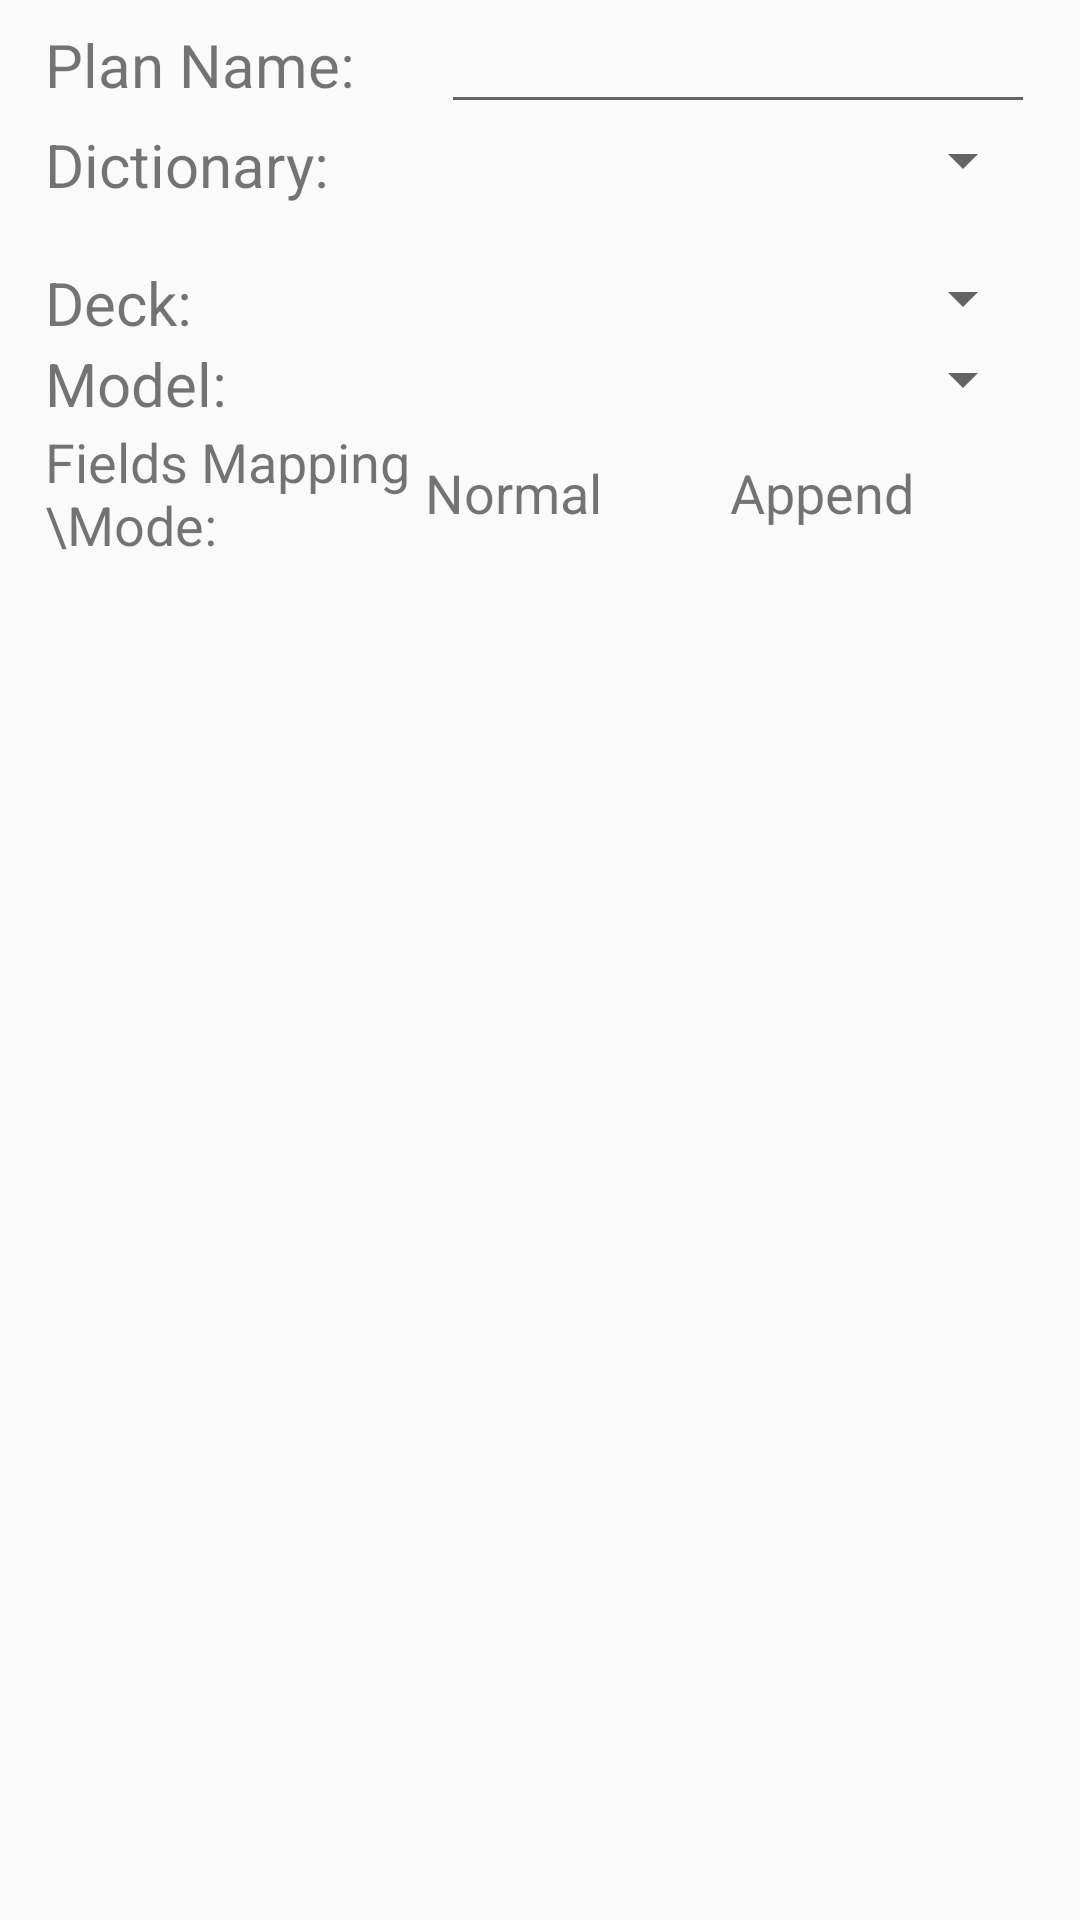

Write the Android layout XML for this screen, with the resource values it uses.
<!-- AndroidManifest.xml: application theme AppTheme -->
<!-- res/layout/activity_plan_editor.xml -->
<?xml version="1.0" encoding="utf-8"?>
<ScrollView android:layout_width="match_parent"
    android:layout_height="match_parent"
    xmlns:android="http://schemas.android.com/apk/res/android">
        <LinearLayout
            android:layout_width="match_parent"
            android:layout_height="match_parent"
            android:orientation="vertical"
            android:layout_marginLeft="15dp"
            android:layout_marginRight="15dp"
            >
            <LinearLayout
                android:layout_width="match_parent"
                android:layout_height="wrap_content"
                android:orientation="horizontal"
                >
                <TextView
                    android:layout_width="0dp"
                    android:layout_weight="4"
                    android:layout_height="wrap_content"
                    android:text="@string/tv_plan_name"
                    android:textSize="20sp"
                    />
                <EditText
                    android:layout_width="0dp"
                    android:layout_weight="6"
                    android:layout_height="wrap_content"
                    android:id="@+id/text_edit_plan_name"
                    android:inputType="text"
                    android:imeOptions="actionDone"
                    />
            </LinearLayout>
            <LinearLayout
                android:layout_width="match_parent"
                android:layout_height="wrap_content">
                <TextView
                    android:layout_width="0dp"
                    android:layout_weight="4"
                    android:layout_height="wrap_content"
                    android:text="@string/tv_choose_dictionary"
                    android:textSize="20sp"
                    />
                <Spinner
                    android:layout_width="0dp"
                    android:layout_height="wrap_content"
                    android:layout_weight="6"
                    android:id="@+id/dictionary_spinner"
                    >
                </Spinner>
            </LinearLayout>
            <TextView
                android:layout_width="match_parent"
                android:layout_height="wrap_content"
                android:id="@+id/text_view_dictionary_introduction"
                />

            <LinearLayout
                android:layout_width="match_parent"
                android:layout_height="wrap_content"
                android:orientation="horizontal"
                >
                <TextView
                    android:layout_width="0dp"
                    android:layout_weight="4"
                    android:layout_height="wrap_content"
                    android:text="@string/tv_select_deck"
                    android:textSize="20sp" />
                <Spinner
                    android:id="@+id/deck_spinner"
                    android:layout_width="0dp"
                    android:layout_weight="6"
                    android:layout_height="wrap_content"></Spinner>
            </LinearLayout>

            <LinearLayout
                android:layout_width="match_parent"
                android:layout_height="wrap_content"
                android:orientation="horizontal"
                >
                <TextView
                    android:layout_width="0dp"
                    android:layout_weight="4"
                    android:layout_height="wrap_content"
                    android:text="@string/tv_select_model"
                    android:textSize="20sp" />

                <Spinner
                    android:id="@+id/model_spinner"
                    android:layout_width="0dp"
                    android:layout_weight="6"
                    android:layout_height="wrap_content"></Spinner>
            </LinearLayout>

            <View style="@style/Divider"/>

            <LinearLayout
                android:layout_width="match_parent"
                android:layout_height="wrap_content"
                android:orientation="horizontal"
                >
                <TextView
                    android:layout_width="0dp"
                    android:layout_weight="5"
                    android:layout_height="wrap_content"
                    android:textSize="18sp"
                    android:text="@string/str_field_map"
                    />

                <TextView
                    android:layout_width="0dp"
                    android:layout_weight="4"
                    android:layout_height="match_parent"
                    android:gravity="center_vertical"
                    android:textSize="18sp"
                    android:text="@string/str_field_map_normal"
                    />

                <TextView
                    android:layout_width="0dp"
                    android:layout_weight="4"
                    android:layout_height="match_parent"
                    android:gravity="center_vertical"
                    android:textSize="18sp"
                    android:text="@string/str_field_map_append"
                    />
            </LinearLayout>

            <androidx.recyclerview.widget.RecyclerView
                android:layout_width="match_parent"
                android:layout_height="wrap_content"
                android:layout_weight="1"
                android:id="@+id/recycler_view_fields_map"
                >
            </androidx.recyclerview.widget.RecyclerView>
        </LinearLayout>
    </ScrollView>
<!-- resources referenced by this layout -->
<resources>
  <string name="str_field_map">Fields Mapping\\Mode:</string>
  <string name="str_field_map_append">Append</string>
  <string name="str_field_map_normal">Normal</string>
  <string name="tv_choose_dictionary">Dictionary:</string>
  <string name="tv_plan_name">Plan Name:</string>
  <string name="tv_select_deck">Deck:</string>
  <string name="tv_select_model">Model:</string>
  <style name="Divider">
          <item name="android:layout_width">match_parent</item>
          <item name="android:layout_height">1px</item>
          <item name="android:background">@color/divider</item>
      </style>
  <style name="AppTheme" parent="Theme.MaterialComponents.Light.DarkActionBar.Bridge">
      
          <item name="colorPrimary">@color/colorPrimary</item>
          <item name="colorPrimaryDark">@color/colorPrimaryDark</item>
          <item name="colorAccent">@color/colorAccent</item>
          <item name="color_footer_background">@color/footer_background</item>
          <item name="color_footer_pressed">@color/footer_pressed</item>
          <item name="android:forceDarkAllowed" tools:targetApi="q">true</item>
      </style>
  <!-- not gathered from this repository: default colours our renderer supplied (Android Studio template values) -->
  <color name="colorPrimary">#FF6200EE</color>
  <color name="colorPrimaryDark">#FF3700B3</color>
  <color name="colorAccent">#FF03DAC5</color>
</resources>
